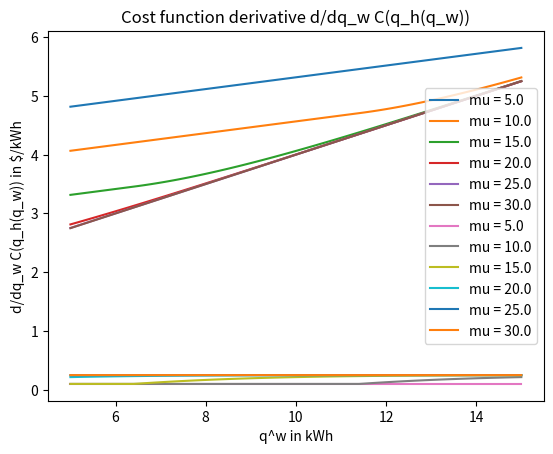

Write the Python code that produced this figure.
# -*- coding: utf-8 -*-
"""
Created on Wed Aug 18 09:43:56 2021

@author: S3739258
"""

from numpy import sqrt, exp, pi, arange
from scipy.special import erf, erfinv
import matplotlib.pyplot as plt

# SET PARAMETERS
q_ow = 10
soc = 5

q_w = list(arange(q_ow - soc, 2* q_ow - soc + .1, .1))
c = 0.9
mu = arange(5,35,5)
sig = 5
p_p = 0.5
p_g = 0.25
p_w = 0.35
p_f = 0.1

# DEFINE FUNCTIONS
def psi(q_h, mu, sig, c):
    return q_h-mu-max(q_h-mu-sqrt(2)*sig*erfinv(1-2*c),0)

def N(x, mu, sig):
    ''' Normal distribution evaluated at x. '''
    return (1 / (sqrt(2 * pi) * sig)) * exp(- (x - mu)**2 / (2 * sig**2))

def CVaR(q_w, q_ow, soc, mu, sig, c, p_f, p_g):
    q_h = max(0, 2 * q_ow - soc - q_w)
    dp = p_g - p_f
    _psi = psi(q_h, mu, sig, c)
    return dp * (q_h - _psi - mu \
                 + (1/(1-c)) * ((_psi/2)*(erf(_psi/(sqrt(2)*sig))+1)\
                                + sig**2 * N(_psi, 0, sig)))
        
def C(q_w, q_ow, soc, mu, sig, c, p_f, p_g):
    q_h = max(2*q_ow-soc-q_w,0)
    return q_w*p_w + q_h*p_f \
        + (max(q_ow - soc - q_w, 0)+max(q_ow-max(soc+q_w-q_ow, 0)-q_h, 0))*p_p\
        + CVaR(q_w, q_ow, soc, mu, sig, c, p_f, p_g)
        
def C_deri(q_w, q_ow, soc, mu, sig, c, p_f, p_g):
    dp = p_g - p_f
    return p_w - p_g \
        - dp * ((1 / (2 * (1 - c)))\
                * (erf((2 * q_ow - soc - q_w - mu) / (sqrt(2) * sig)) + 1) -1)\
                    * (q_w >= 2 * q_ow - soc - mu - sqrt(2) *sig*erfinv(1-2*c))
            
def C_deri_root(q_ow, soc, mu, sig, c, p_f, p_g):
    value = 2 * q_ow - soc - mu \
        - sqrt(2) * sig * erfinv(2 * (1 - c) * (1 - (p_g-p_w)/(p_g-p_f)) - 1)
    return min(max(value, q_ow - soc), 2 * q_ow - soc)

# RUN FUNCTIONS
# show cost function
for mu_slct in mu:
    y = [C(q_w_slct, q_ow, soc, mu_slct, sig, c, p_f, p_g) for q_w_slct in q_w]
    plt.plot(q_w, y, label="mu = {:.01f}".format(mu_slct))
plt.title("Cost function C(q_h(q_w))")
plt.xlabel("q^w in kWh")
plt.ylabel("C(q_h(q_w))")
plt.legend()
plt.show()
# show cost function derivative
for mu_slct in mu:
    y = [C_deri(q_w_slct, q_ow, soc, mu_slct, sig, c, p_f, p_g)\
         for q_w_slct in q_w]
    plt.plot(q_w, y, label="mu = {:.01f}".format(mu_slct))
plt.title("Cost function derivative d/dq_w C(q_h(q_w))")
plt.xlabel("q^w in kWh")
plt.ylabel("d/dq_w C(q_h(q_w)) in $/kWh")
plt.legend()
plt.show()
# print roots of derivative
for mu_slct in mu:
    para = "q_ow = {:.01f} kWh, soc = {:.01f} kWh, c = {:.02f}, " \
        + "mu_slct = {:d} kWh, sig = {:d} kWh"
    print(para.format(q_ow, soc, c, mu_slct, sig))
    para = "p_p = ${:.03f}, p_g = ${:.03f}, p_w = ${:.03f}, p_f = ${:.03f}"
    print(para.format(p_p, p_g, p_w, p_f))
    if p_w > p_g:
        print("Root: {:.02f} kWh".format(q_ow-soc))
    if p_w == p_g:
        print("Root in [{:.02f} kWh, {:.02f} kWh]".format(q_ow-soc,
                            C_deri_root(q_ow, soc, mu_slct, sig, c, p_f, p_g)))
    if p_g > p_w > p_f:
        print("Root: {:.02f} kWh".format(C_deri_root(q_ow, soc, mu_slct, sig,
                                                     c, p_f, p_g)))
    if p_f >= p_w:
        print("Root: {:.02f} kWh".format(2*q_ow-soc))
    print("")
        